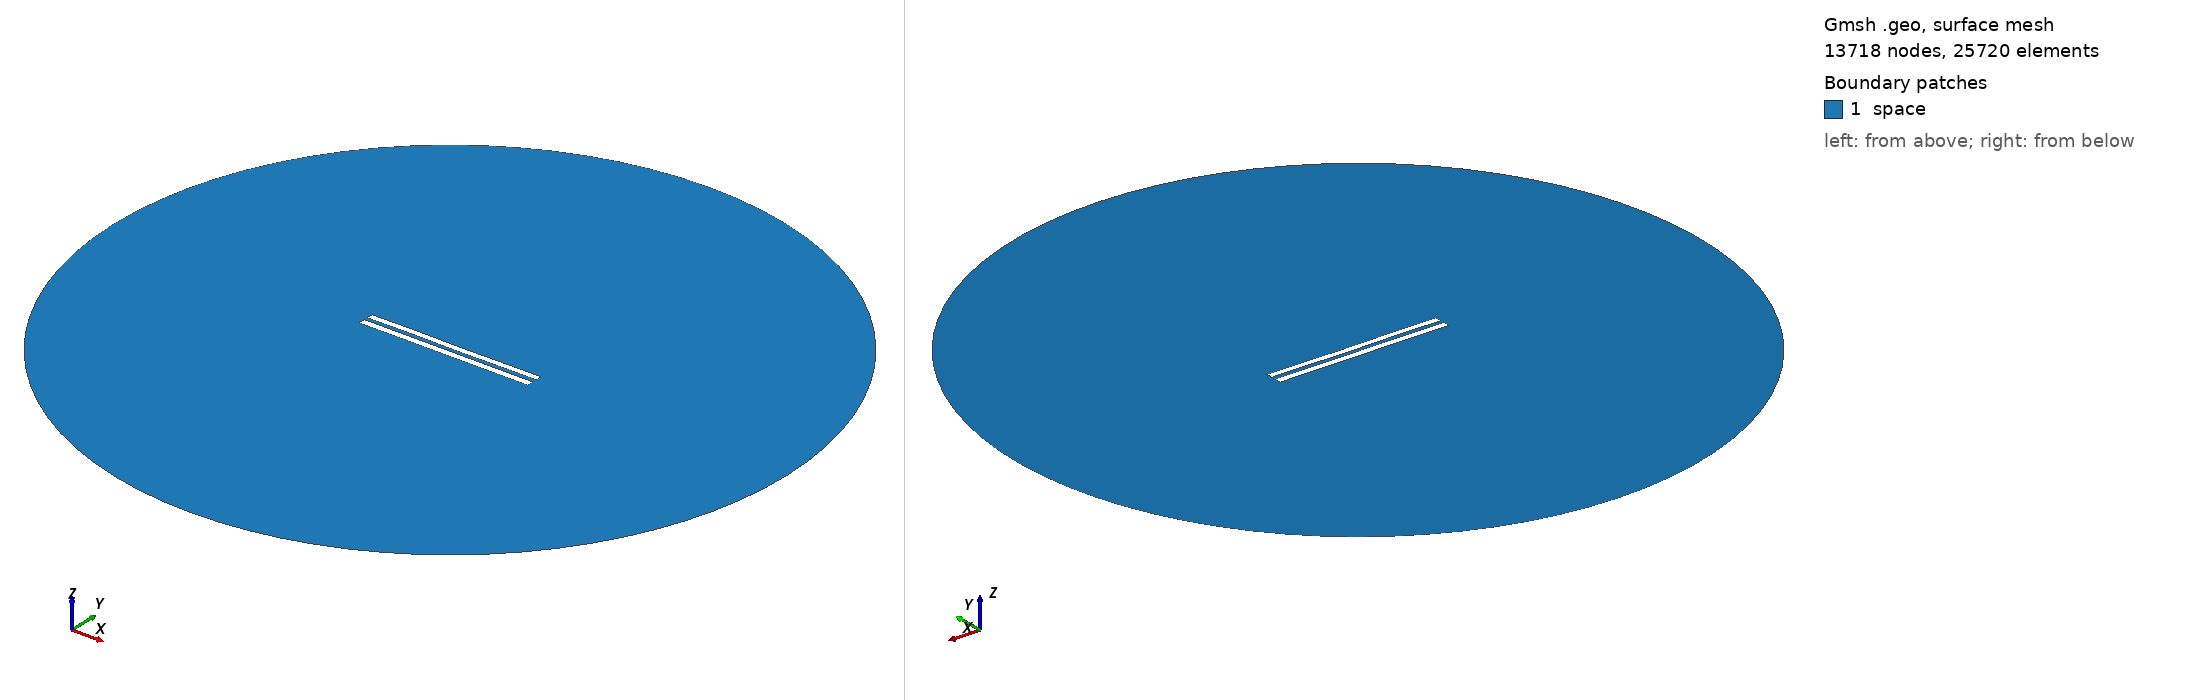

Gmsh geometry script, surface-meshed: 13718 nodes, 25720 surface elements. Boundary patches (legend numbers): 1 space. Left view from above one corner, right view from below the opposite corner. Legend entries are the model's physical surfaces. The drawing asked Gmsh for element sizes between 1% and 20% of the model's largest extent; the script's own settings can give other sizes.

=== 5569.geo (drawn) ===
//---------------------------------------
// Geometry kernel
//---------------------------------------

SetFactory("OpenCASCADE");



//---------------------------------------
// Parameters of the geometry
//---------------------------------------

// Overetch of the upper plate
overetch = 0.125;

// Distance between the plates
distance = 2.25;

// Discretization over the x axis (for the deformation)
nx = 50; 

// Length of the plate
L = 100 - overetch; 

// Number of modes
n = 4; 

// 1st mode coefficient
coeff(1) = 0.15;
beta(1) = 0.596864 * 3.1415926535 / L;

// 2nd mode coefficient
coeff(2) = 0.0;
beta(2) = 1.49418 * 3.1415926535 / L;

// 3rd mode coefficient
coeff(3) = 0.07499999999999998;
beta(3) = 2.50025 * 3.1415926535 / L;

// 4th mode coefficient
coeff(4) = 0.07499999999999998;
beta(4) = 3.49999 * 3.1415926535 / L;



//---------------------------------------
// Upper plate (deformed rectangle)
//---------------------------------------

// Coordiantes of the upper plate
xmin = -50;
xmax = 50 - overetch;

// Height of the upper plate
yheight = 4 - 2 * overetch;

// Indexes of the points
UpperID[] = {};
LowerID[] = {};
LeftID[] = {};
RightID[] = {};

// Point index
p = 1;

// Horizontal edges
For i In {1:nx}
    x = xmin + (i-1)*(xmax - xmin)/(nx-1);

    y_bottom = distance / 2 + overetch;
    For j In {1:n}
        C = (Cosh(beta(j)*L) + Cos(beta(j)*L)) / (Sinh(beta(j)*L) + Sin(beta(j)*L));
        y_bottom  = y_bottom + coeff(j) * (Cosh(beta(j)*(x+50)) - Cos(beta(j)*(x+50)) - C * (Sinh(beta(j)*(x+50)) - Sin(beta(j)*(x+50))));
    EndFor

    y_top = y_bottom + yheight;

    Point(p) = {x, y_top, 0, 1.0};
    UpperID[i] = p;
    p = p + 1;

    Point(p) = {x, y_bottom, 0, 1.0};
    LowerID[i] = p;
    p = p + 1;
EndFor

// Create point lists
UpperPts[] = {}; LowerPts[] = {};
For i In {1:nx}
  UpperPts[] += {UpperID[i]};
  LowerPts[] += {LowerID[i]};
EndFor

// Build splines
Spline(1) = {UpperPts[]};
Spline(2) = {LowerPts[]};
Line(3) = {LowerPts[nx-1], UpperPts[nx-1]};
Line(4) = {LowerPts[0], UpperPts[0]};

// Build the plane surface
Curve Loop(1) = {2, 3, -1, -4};
Plane Surface(1) = {1};



//---------------------------------------
// Lower plate (rectangle)
//---------------------------------------

// Vertices
Point(1001) = {-50, -1, 0, 1.0};
Point(1002) = { 50, -1, 0, 1.0};
Point(1003) = { 50,  -5, 0, 1.0};
Point(1004) = {-50,  -5, 0, 1.0};

// Edges
Line(5) = {1001, 1002};
Line(6) = {1002, 1003};
Line(7) = {1003, 1004};
Line(8) = {1004, 1001};

// Plane surface
Line Loop(2) = {5, 6, 7, 8};
Plane Surface(2) = {2}; 



//---------------------------------------
// Outer (fictious) boundary
//---------------------------------------

// Points
Point(1005) = {0, 0, 0};       // Center
Point(1006) = {200, 0, 0};     // Start point
Point(1007) = {0, 200, 0};     // 90 degrees
Point(1008) = {-200, 0, 0};    // 180 degrees
Point(1009) = {0, -200, 0};    // 270 degrees

// Circle arcs (each needs start, center, end)
Circle(9) = {1006, 1005, 1007};
Circle(10) = {1007, 1005, 1008};
Circle(11) = {1008, 1005, 1009};
Circle(12) = {1009, 1005, 1006};

// Plane surface for the entire domain
Curve Loop(3) = {9, 10, 11, 12};
Surface(3) = {3};

// Subtract the plates from the whole domain to obtain the actual domain where we want to solve the equations
BooleanDifference{ Surface{3}; Delete; }{ Surface{1}; Surface{2}; Delete; }




//---------------------------------------
// Transfinite Lines/Curves
//---------------------------------------

// Set the number of points on the boundaries
r = 7;

// Plates
Transfinite Curve {1, 2} = 50*r Using Progression 1;
Transfinite Curve {3, 4} = 2*r Using Progression 1;
Transfinite Line {5, 7} = 50*r Using Progression 1;
Transfinite Line {6, 8} = 2*r Using Progression 1;

// Outer boundary
Transfinite Line {9, 10, 11, 12} = 20 Using Progression 1;



//---------------------------------------
// Physical groups
//---------------------------------------                

// Physical curves (boundaries)
Physical Line("force_segment", 10) = {2};
Physical Line("upper_plate", 11) = {1, 3, 4};
Physical Line("lower_plate", 12) = {5, 6, 7, 8};
Physical Line("boundary", 20) = {9, 10, 11, 12};

// Physical Surfaces
Physical Surface("space", 30) = {3};



//---------------------------------------
// 6. Generate the Mesh
//---------------------------------------

// 2D mesh generation
Mesh 2;
